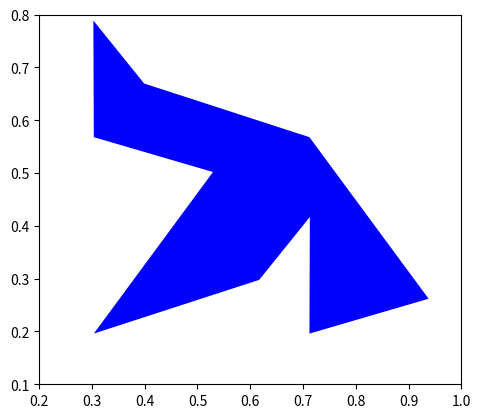
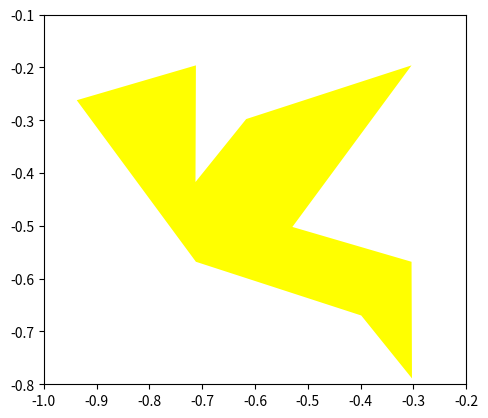
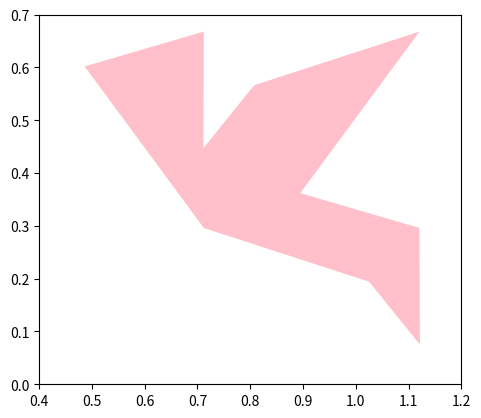
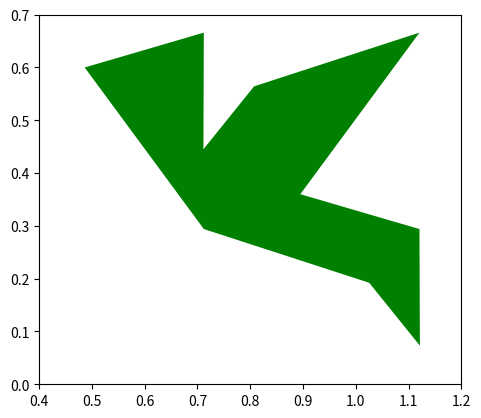

Recreate these plots in Python, in order.
# import packages
import numpy as np
from scipy.sparse import diags
import matplotlib.pyplot as plt
import matplotlib.patches
from PIL import Image


# make a basic bird polygon. Run the code to plot the bird

fig = plt.figure()
points = [[0.3036, 0.1960], [0.6168, 0.2977], [0.7128, 0.4169], [0.7120, 0.1960],[0.9377,0.2620],\
          [0.7120,0.5680],[0.3989,0.6697],[0.3028,0.7889],[0.3036,0.5680],[0.5293,0.5020]]

bird = matplotlib.patches.Polygon(points, facecolor='blue')

fig, ax = plt.subplots()
ax.set_aspect("equal")
ax.add_patch(bird)

ax.set_xlim(0.2,1)
ax.set_ylim(0.1,0.8)
plt.show()

# rotate bird 180 degrees about the origin, first define rotation matrix

rotationMatrix = lambda theta: np.array([[np.cos(theta),-np.sin(theta)],[np.sin(theta),np.cos(theta)]])

rotationMatrix

# rotate all points in original bird about the origin
rotatepoints_pi = []
for x in points:
    rotatepoints_pi.append(np.dot(rotationMatrix(np.pi),x))

# Plot rotated bird. Run the code to plot the bird

fig = plt.figure()

rotatebird_pi = matplotlib.patches.Polygon(rotatepoints_pi, facecolor='yellow')

fig, ax = plt.subplots()
ax.set_aspect("equal")
ax.add_patch(rotatebird_pi)

ax.set_xlim(-1,-0.2)
ax.set_ylim(-0.8,-0.1)
plt.show()

# Modify your code from above cells, rotate the bird some degrees, then plot it.
# You might need to move the axis when plotting.

# If you are having trouble, start from the code below and modify to rotate the bird
# fig = plt.figure()

# rotatebird_theta = matplotlib.patches.Polygon(rotatepoints_theta, facecolor='yellow')

# fig, ax = plt.subplots()
# ax.set_aspect("equal")
# ax.add_patch(rotatebird_theta)

# ax.set_xlim(-1,-0.2)
# ax.set_ylim(-0.8,-0.1)
# plt.show()

# define shift vector

shift = (2*0.7120, 2*0.4320)


# shift rotated bird up via matrix addition. Uncomment to show shifted points by addition
shiftpoints = []
for x in rotatepoints_pi:
    shiftpoints.append(x + shift)
shiftpoints

# Plot shifted bird. Run the code to plot the bird

fig = plt.figure()

shiftbird = matplotlib.patches.Polygon(shiftpoints, facecolor='pink')


fig, ax = plt.subplots()
ax.set_aspect("equal")
ax.add_patch(shiftbird)

ax.set_xlim(0.4,1.2)
ax.set_ylim(0.0,0.7)
plt.show()

# Shift the bird by a quantity you choose. You might need to adjust the axes to
# make sure the bird is within range.

# If you are having trouble, modify the code below
# fig = plt.figure()

# shiftbird1 = matplotlib.patches.Polygon(shiftpoints1, facecolor='pink')


# fig, ax = plt.subplots()
# ax.set_aspect("equal")
# ax.add_patch(shiftbird1)

# ax.set_xlim(-0.4,-1.2)
# ax.set_ylim(0.0,-0.7)
# plt.show()

# Define above array. Uncomment to show matrix

theta = np.pi
a = 0.7120
b = 0.4320
shiftrotateMatrix = lambda theta, a, b: np.array([[np.cos(theta),-np.sin(theta),-a*np.cos(theta)+b*np.sin(theta)+a],\
                              [np.sin(theta),np.cos(theta),-a*np.sin(theta)-b*np.cos(theta)+b],\
                              [0,0,1]])
print(shiftrotateMatrix(np.pi, 0.7120, 0.4310))

# notice the array is 3 by 3, so we will extend the points (x,y) to (x,y,1).
# Uncomment to see the new list of points3d
points3d = points
for x in points3d:
    x.append(1)

print(points3d)

# rotate bird about the point (0.7120,0.4320)
pointsab = []
for x in points3d:
    pointsab.append(np.dot(shiftrotateMatrix(np.pi, 0.7120, 0.4310),x))

pointsab

# convert the list to 2D array. Uncomment to show finalpoints

finalpoints = [np.array([x[0],x[1]]) for x in pointsab]

# print(finalpoints)

# plot final bird rotated about point (a,b). Run the cell to see figure

fig = plt.figure()

finalbird = matplotlib.patches.Polygon(finalpoints, facecolor='green')


fig, ax = plt.subplots()
ax.set_aspect("equal")
ax.add_patch(finalbird)

ax.set_xlim(0.4,1.2)
ax.set_ylim(0.0,.7)
plt.show()

# generate n random vectors and store in a n by n matrix. Print a submatrix of the matrix by uncommenting the
# print command and specifying which portion to print.
import numpy as np
n = m = 50

A = np.random.randint(5,size=(n,m))

print(A)

# Print the first and last column of matrix A. Write a short code to check if they are linearly dependent.


# Write a short code to check if the columns of A are linearly dependent. Also check the dimension of matrix.
# The problem is set up for square matrix, what do you need to do if the matrix is rectangular?



# If you are having trouble, uncomment the following and run the code. Think what this code does.
# rank_A = np.linalg.matrix_rank(A)
# num_cols = A.shape[1]

# if rank_A < num_cols:
#   True
# else:
#   False